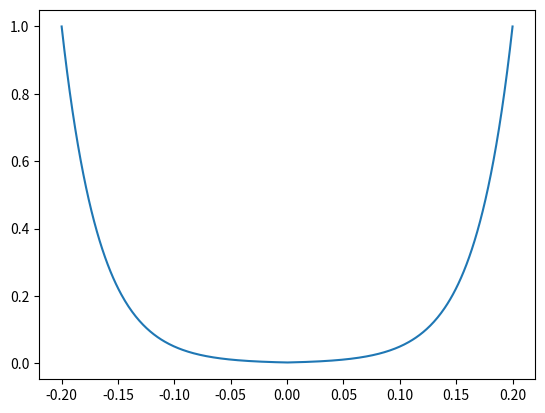

Reproduce this figure in Python.
import numpy as np
import matplotlib.pyplot as plt

def penv(v, vmax, alpha=6):
    vnorm = np.clip(np.abs(v), 0, vmax)/vmax
    return np.e**(alpha*((vnorm-1)))


xs = np.linspace(-0.2, 0.2, 500)
ys = [penv(x, 0.2) for x in xs]

plt.plot(xs, ys)
plt.show()

